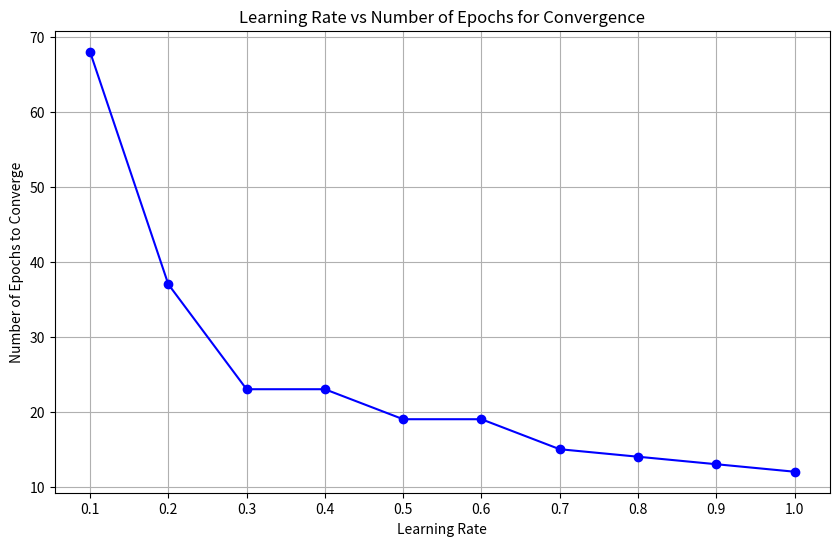

The matplotlib source for this figure:
import numpy as np
import matplotlib.pyplot as plt


# Step Activation Function
def step_activation(x):
    """Step activation function."""
    return 1 if x >= 0 else 0


# Perceptron Training Function
def train_perceptron(X, y, w, learning_rate, activation_func, max_epochs=1000, error_threshold=0.002):
    n_samples = X.shape[0]
    epochs = 0

    for epoch in range(max_epochs):
        total_error = 0
        for i in range(n_samples):
            # Calculate the linear combination of inputs and weights
            linear_output = np.dot(X[i], w)

            # Apply the activation function
            prediction = activation_func(linear_output)

            # Calculate the error
            error = y[i] - prediction

            # Update weights based on error
            w += learning_rate * error * X[i]

            # Accumulate the squared error
            total_error += error ** 2

        epochs += 1

        # Check for convergence
        if total_error <= error_threshold:
            break
    return epochs


# AND gate inputs and outputs
# Including bias term in inputs (x0 = 1)
X = np.array([
    [1, 0, 0],  # [bias, x1, x2] -> AND(0, 0) = 0
    [1, 0, 1],  # [bias, x1, x2] -> AND(0, 1) = 0
    [1, 1, 0],  # [bias, x1, x2] -> AND(1, 0) = 0
    [1, 1, 1]  # [bias, x1, x2] -> AND(1, 1) = 1
])

y = np.array([0, 0, 0, 1])  # Expected outputs for AND gate

# Initial weights: W0 = 10, W1 = 0.2, W2 = -0.75
initial_weights = np.array([10, 0.2, -0.75])

# Learning rates to test
learning_rates = [0.1 * i for i in range(1, 11)]  # [0.1, 0.2, ..., 1.0]

# Store results for comparison
results = {}

# Train perceptron with each learning rate
for lr in learning_rates:
    print(f"Training with learning rate: {lr}")
    num_epochs = train_perceptron(X, y, initial_weights.copy(), lr, step_activation)
    results[lr] = num_epochs
    print(f"Learning rate: {lr} took {num_epochs} epochs to converge.\n")

# Plotting the results
plt.figure(figsize=(10, 6))
plt.plot(list(results.keys()), list(results.values()), marker='o', linestyle='-', color='blue')
plt.xlabel('Learning Rate')
plt.ylabel('Number of Epochs to Converge')
plt.title('Learning Rate vs Number of Epochs for Convergence')
plt.grid(True)
plt.xticks(learning_rates)
plt.show()
